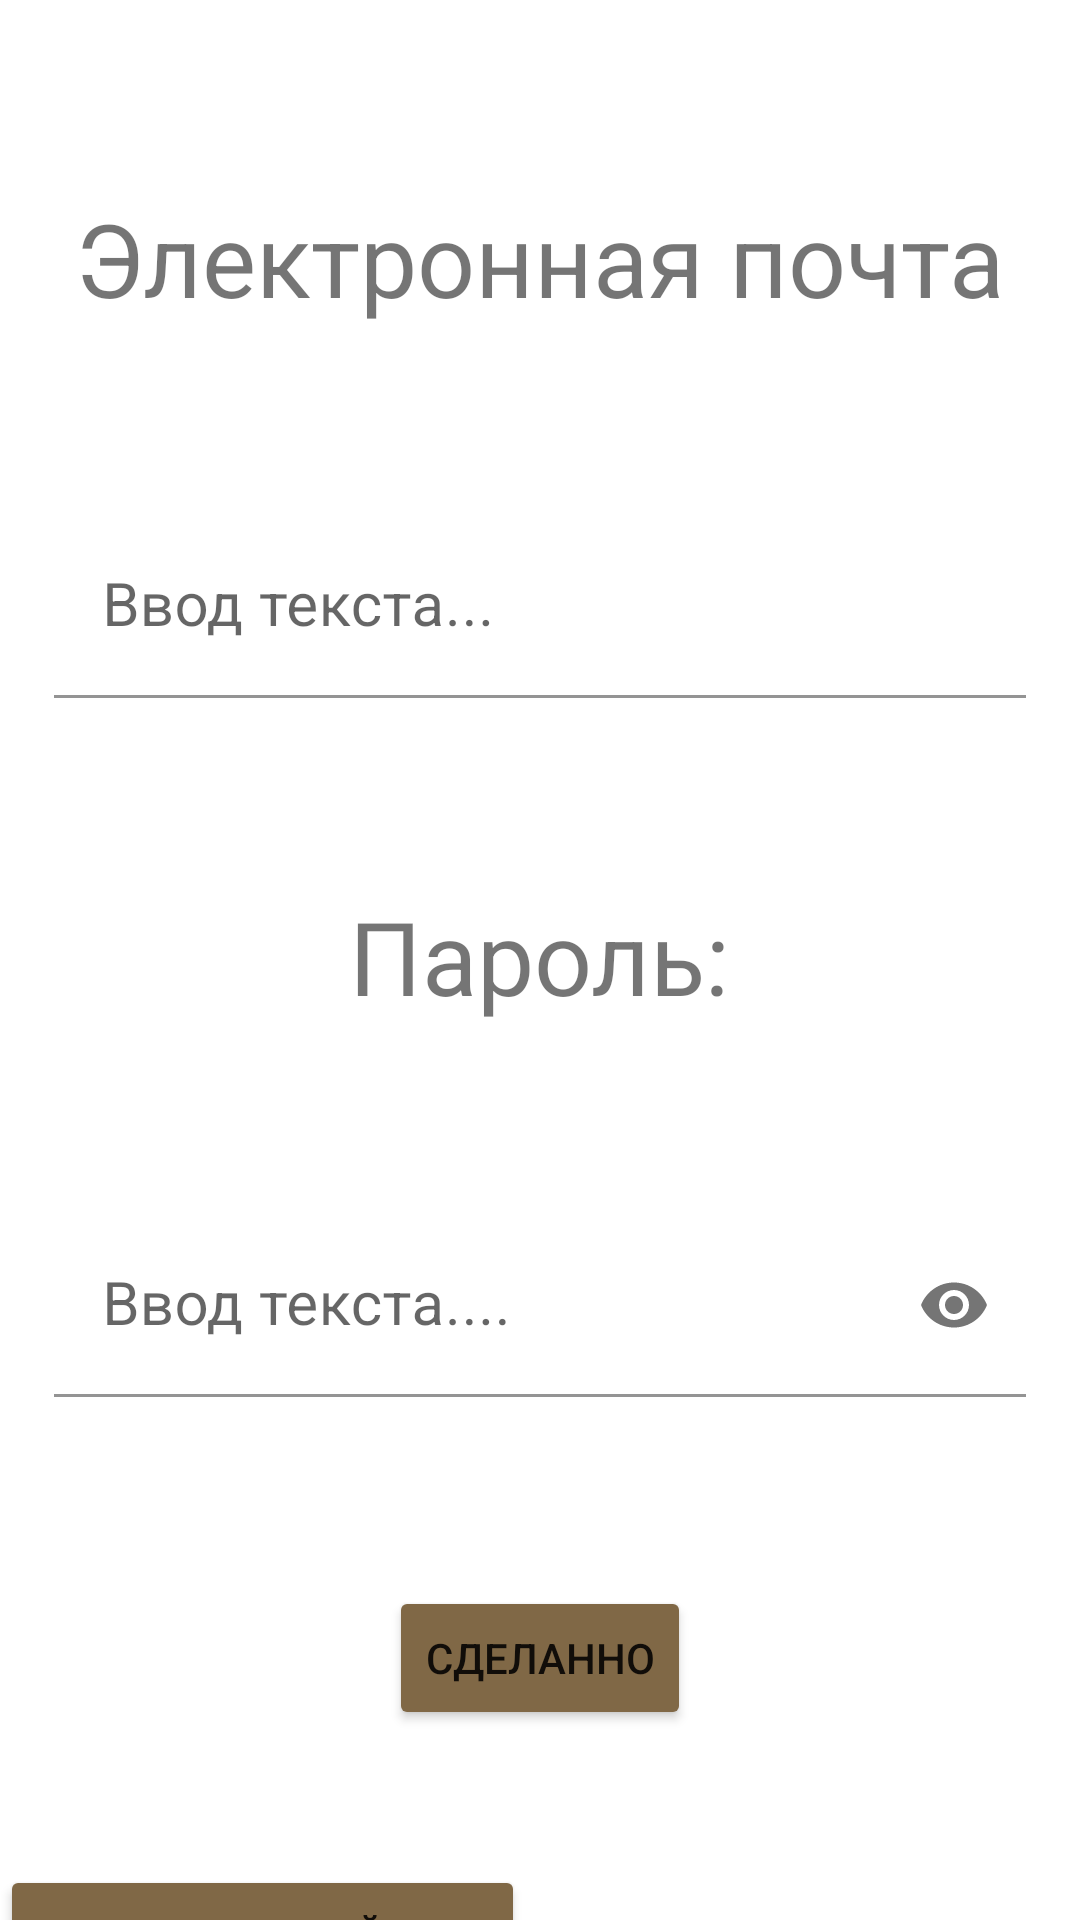

Android layout source for this screen:
<!-- AndroidManifest.xml: application theme Theme.LithuanianLearningApp -->
<!-- res/layout/fragment_sign_in.xml -->
<?xml version="1.0" encoding="utf-8"?>
<layout xmlns:android="http://schemas.android.com/apk/res/android"
    xmlns:app="http://schemas.android.com/apk/res-auto"
    xmlns:tools="http://schemas.android.com/tools"
    android:animateLayoutChanges="true">

    <data>
        <import type="android.view.View"/>
        <variable
            name="viewModel"
            type="edu.ktu.lithuanianlearningapp.viewmodels.SignInViewModel2" />
    </data>

    <androidx.constraintlayout.widget.ConstraintLayout
        android:layout_width="match_parent"
        android:layout_height="match_parent"
        tools:context=".SignInFragment">

        <TextView
            android:id="@+id/textView2"
            android:layout_width="wrap_content"
            android:layout_height="wrap_content"
            android:text="@string/Email"
            android:textSize="34sp"
            app:layout_constraintBottom_toTopOf="@+id/UsertextField"
            app:layout_constraintEnd_toEndOf="parent"
            app:layout_constraintStart_toStartOf="parent"
            app:layout_constraintTop_toTopOf="parent"
            app:layout_constraintVertical_bias="0.51" />

        <com.google.android.material.textfield.TextInputLayout
            android:id="@+id/UsertextField"
            android:layout_width="324dp"
            android:layout_height="wrap_content"
            android:backgroundTint="#000000"
            android:hint="@string/type"
            app:authEmailError="@{viewModel.signInError}"
            app:layout_constraintBottom_toTopOf="@+id/textView3"
            app:layout_constraintEnd_toEndOf="parent"
            app:layout_constraintStart_toStartOf="parent"
            app:layout_constraintTop_toBottomOf="@+id/textView2">

            <com.google.android.material.textfield.TextInputEditText
                android:id="@+id/UsertextInputEditText"
                android:layout_width="match_parent"
                android:layout_height="wrap_content"
                android:backgroundTint="#00000000"
                android:selectAllOnFocus="false"
                android:singleLine="false"
                android:textColor="#000000"
                android:textSize="20sp" />

        </com.google.android.material.textfield.TextInputLayout>

        <TextView
            android:id="@+id/textView3"
            android:layout_width="wrap_content"
            android:layout_height="wrap_content"
            android:text="@string/password"
            android:textSize="34sp"
            app:layout_constraintBottom_toTopOf="@+id/PasswordtextField2"
            app:layout_constraintEnd_toEndOf="parent"
            app:layout_constraintStart_toStartOf="parent"
            app:layout_constraintTop_toBottomOf="@+id/UsertextField" />

        <com.google.android.material.textfield.TextInputLayout
            android:id="@+id/PasswordtextField2"
            android:layout_width="324dp"
            android:layout_height="wrap_content"
            android:backgroundTint="#000000"
            app:authPasswordError="@{viewModel.signInError}"
            app:endIconMode="password_toggle"
            app:layout_constraintBottom_toTopOf="@+id/button9"
            app:layout_constraintEnd_toEndOf="parent"
            app:layout_constraintStart_toStartOf="parent"
            app:layout_constraintTop_toBottomOf="@+id/textView3">

            <com.google.android.material.textfield.TextInputEditText
                android:id="@+id/PasswordtextInputEditText2"
                android:layout_width="match_parent"
                android:layout_height="wrap_content"
                android:backgroundTint="#00000000"
                android:hint="@string/type2"
                android:inputType="textPassword"
                android:selectAllOnFocus="false"
                android:singleLine="false"
                android:textColor="#000000"
                android:textSize="20sp" />
        </com.google.android.material.textfield.TextInputLayout>

        <Button
            android:id="@+id/button9"
            android:layout_width="wrap_content"
            android:layout_height="wrap_content"
            android:backgroundTint="#806846"
            android:text="@string/done"
            app:layout_constraintBottom_toBottomOf="parent"
            app:layout_constraintEnd_toEndOf="parent"
            app:layout_constraintStart_toStartOf="parent"
            app:layout_constraintTop_toBottomOf="@+id/PasswordtextField2" />

        <Button
            android:id="@+id/button2"
            android:layout_width="wrap_content"
            android:layout_height="wrap_content"
            android:layout_marginTop="156dp"
            android:backgroundTint="#806846"
            android:text="@string/register"
            app:layout_constraintBottom_toBottomOf="parent"
            app:layout_constraintEnd_toStartOf="@+id/button9"
            app:layout_constraintHorizontal_bias="0.0"
            app:layout_constraintStart_toStartOf="parent"
            app:layout_constraintTop_toBottomOf="@+id/PasswordtextField2"
            app:layout_constraintVertical_bias="0.0" />

    </androidx.constraintlayout.widget.ConstraintLayout>

</layout>
<!-- resources referenced by this layout -->
<resources>
  <string name="Email">Электронная почта</string>
  <string name="done">Сделаннo</string>
  <string name="password">Пароль:</string>
  <string name="register">Зарегистрируйтесь</string>
  <string name="type">Ввод текста...</string>
  <string name="type2">Ввод текста....</string>
  <style name="Theme.LithuanianLearningApp" parent="Theme.MaterialComponents.DayNight.NoActionBar">
          
          <item name="colorPrimary">@color/purple_500</item>
          <item name="colorPrimaryVariant">@color/purple_700</item>
          <item name="colorOnPrimary">@color/white</item>
          
          <item name="colorSecondary">@color/teal_200</item>
          <item name="colorSecondaryVariant">@color/teal_700</item>
          <item name="colorOnSecondary">@color/black</item>
          
          <item name="android:statusBarColor">?attr/colorOnSecondary</item>
          
      </style>
  <!-- not gathered from this repository: default colours our renderer supplied (Android Studio template values) -->
  <color name="purple_500">#FF6200EE</color>
  <color name="purple_700">#FF3700B3</color>
  <color name="teal_200">#FF03DAC5</color>
  <color name="teal_700">#FF018786</color>
  <color name="black">#FF000000</color>
  <color name="white">#FFFFFFFF</color>
</resources>
